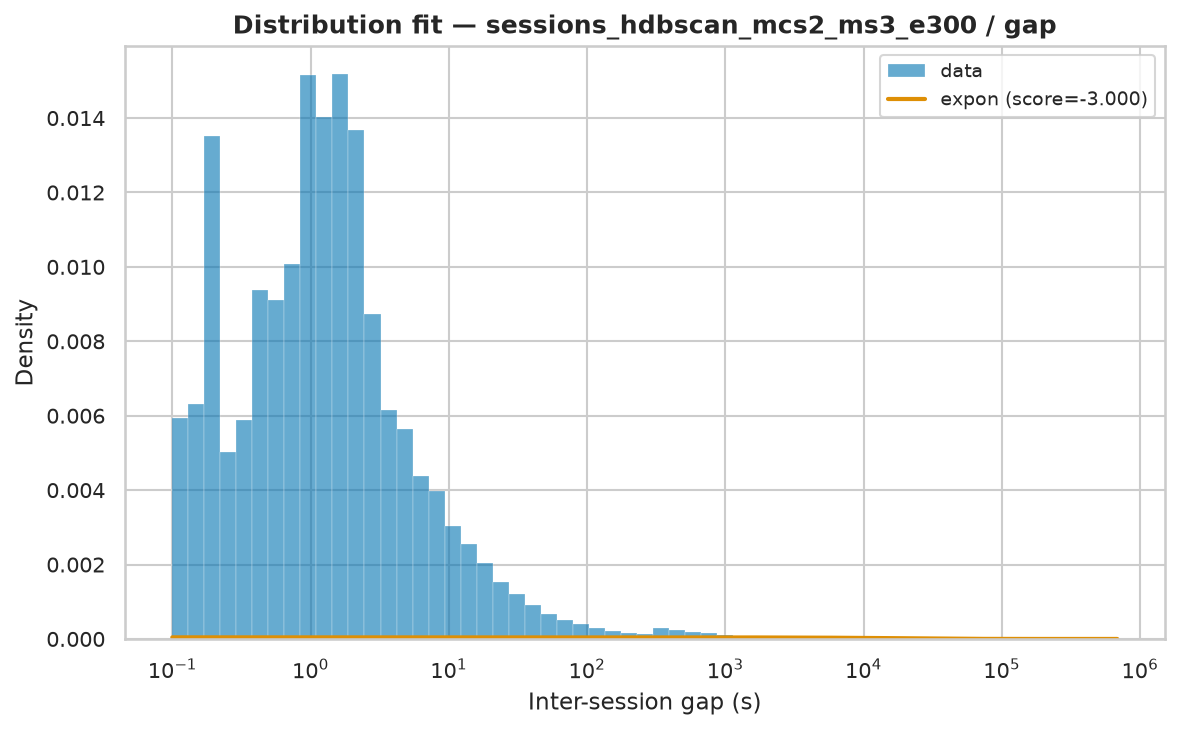

Source data for this figure (header and first rows):
name	score	bootstrap_score	bootstrap_pass	loc	scale	arg
expon	-3	0.0	False	0.00066	23363	()
fisk	-3	0.0	False	0.00066	2663	(np.float64(0.5464811782543018),)
pareto	-3	0.0	False	-620.2	620.2	(np.float64(0.45116607973664347),)
lomax	-3	0.0	False	0.000499	620.6	(np.float64(0.45121095422484014),)
genpareto	-3	0.0	False	0.00066	1375	(np.float64(2.2164785053260205),)
weibull_min	-1.77	0.0	False	0.00066	26266	(np.float64(0.4780339555727039),)
gamma	-0.2259	0.0	False	-545854	3121	(np.float64(182.3381775916073),)
